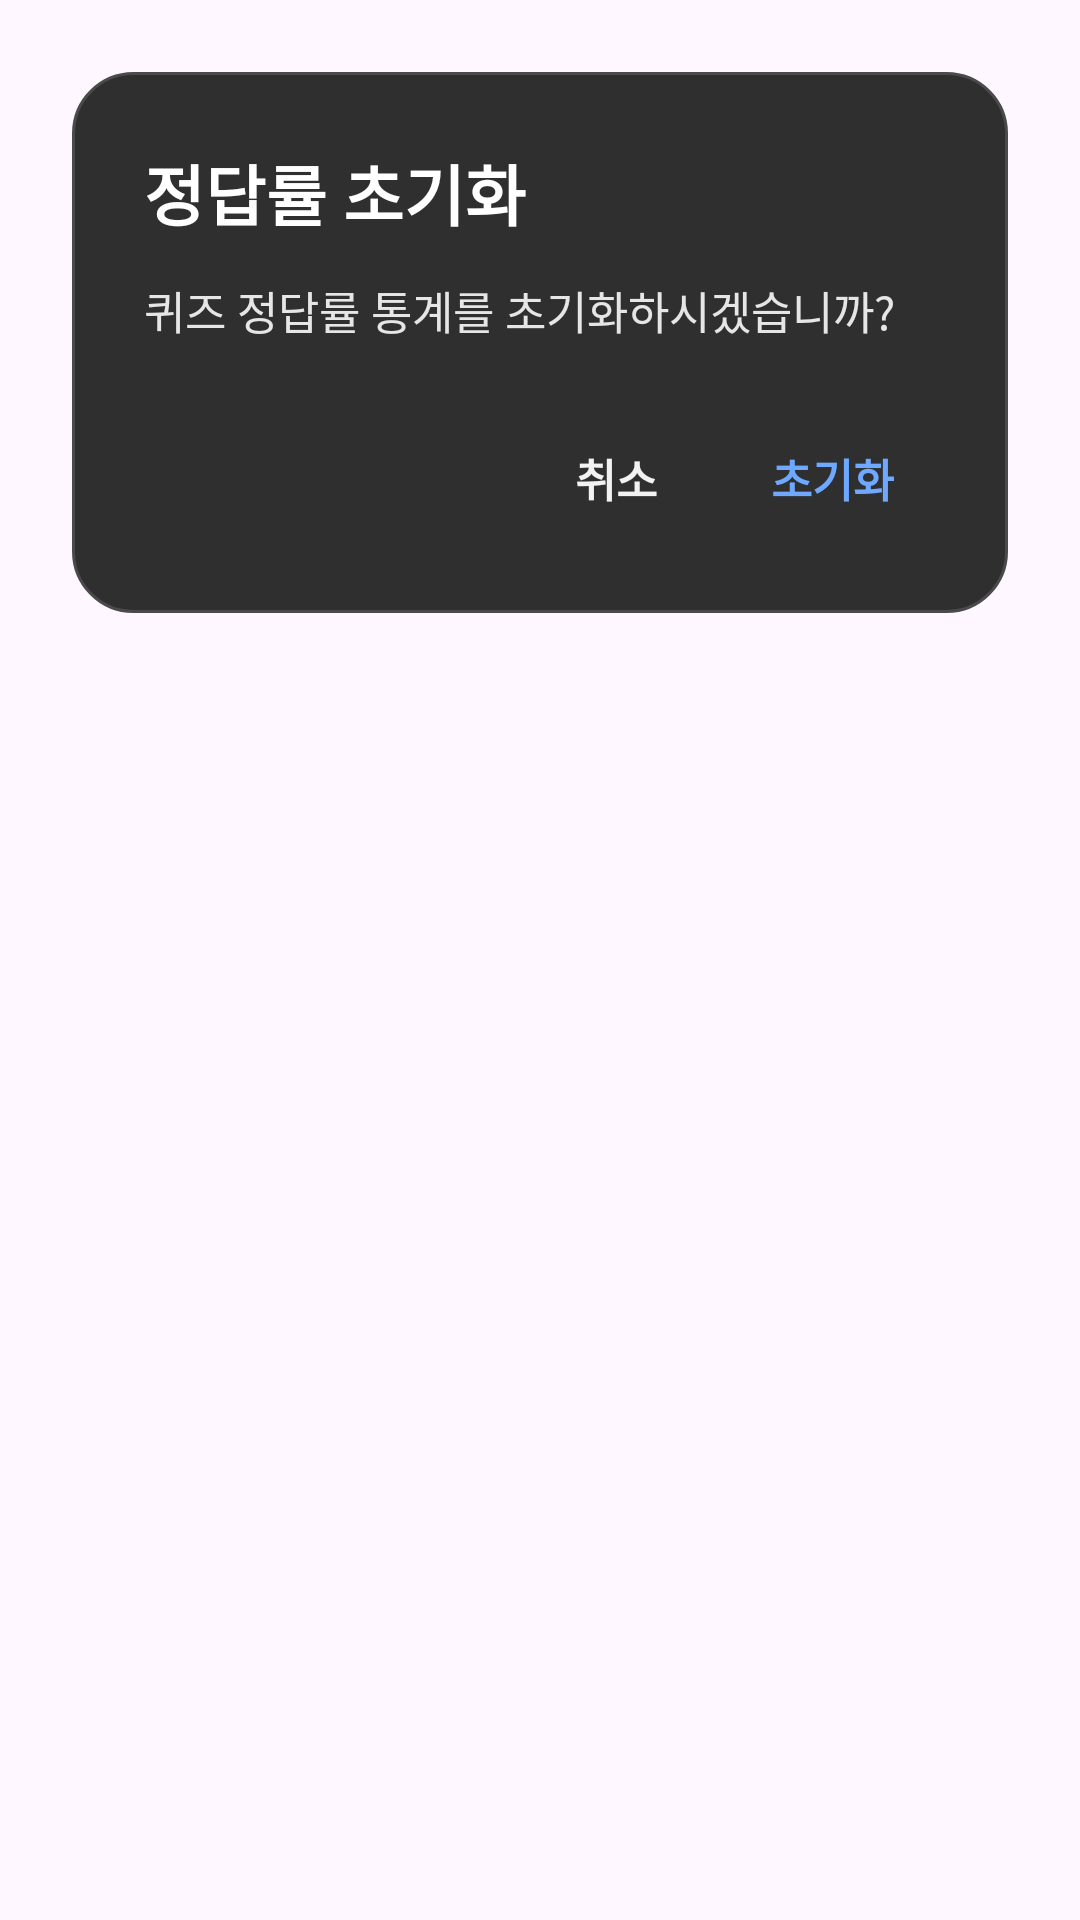

Reconstruct the res/layout file that produces this screen, plus the resources it refers to.
<!-- AndroidManifest.xml: application theme Theme.MyApplication -->
<!-- res/layout/dialog_reset_quiz_stats.xml -->
<?xml version="1.0" encoding="utf-8"?>
<FrameLayout xmlns:android="http://schemas.android.com/apk/res/android"
    android:layout_width="match_parent"
    android:layout_height="wrap_content"
    android:padding="24dp"
    android:background="@android:color/transparent">

    <LinearLayout
        android:layout_width="match_parent"
        android:layout_height="wrap_content"
        android:orientation="vertical"
        android:padding="24dp"
        android:background="@drawable/bg_reset_quiz_stats_dialog">

        <TextView
            android:id="@+id/tvResetDialogTitle"
            android:layout_width="wrap_content"
            android:layout_height="wrap_content"
            android:text="정답률 초기화"
            android:textColor="@android:color/white"
            android:textSize="22sp"
            android:textStyle="bold" />

        <TextView
            android:id="@+id/tvResetDialogMessage"
            android:layout_width="match_parent"
            android:layout_height="wrap_content"
            android:layout_marginTop="12dp"
            android:text="퀴즈 정답률 통계를 초기화하시겠습니까?"
            android:textColor="#E6E6E6"
            android:textSize="15sp"
            android:lineSpacingExtra="2dp" />

        <LinearLayout
            android:layout_width="match_parent"
            android:layout_height="wrap_content"
            android:layout_marginTop="24dp"
            android:gravity="end"
            android:orientation="horizontal">

            <TextView
                android:id="@+id/btnCancelResetStats"
                android:layout_width="wrap_content"
                android:layout_height="wrap_content"
                android:paddingStart="14dp"
                android:paddingTop="10dp"
                android:paddingEnd="14dp"
                android:paddingBottom="10dp"
                android:text="취소"
                android:textColor="#F2F2F2"
                android:textSize="15sp"
                android:textStyle="bold" />

            <TextView
                android:id="@+id/btnConfirmResetStats"
                android:layout_width="wrap_content"
                android:layout_height="wrap_content"
                android:layout_marginStart="10dp"
                android:paddingStart="14dp"
                android:paddingTop="10dp"
                android:paddingEnd="14dp"
                android:paddingBottom="10dp"
                android:text="초기화"
                android:textColor="#6EA8FF"
                android:textSize="15sp"
                android:textStyle="bold" />
        </LinearLayout>

    </LinearLayout>
</FrameLayout>
<!-- resources referenced by this layout -->
<resources>
  <!-- drawable bg_reset_quiz_stats_dialog (drawable) -->
  <?xml version="1.0" encoding="utf-8"?>
  <shape xmlns:android="http://schemas.android.com/apk/res/android">
      <solid android:color="#2F2F2F" />
      <corners android:radius="20dp" />
      <stroke
          android:width="1dp"
          android:color="#4A4A4A" />
  </shape>
  <style name="Theme.MyApplication" parent="Theme.Material3.DayNight.NoActionBar">
          
      </style>
</resources>
